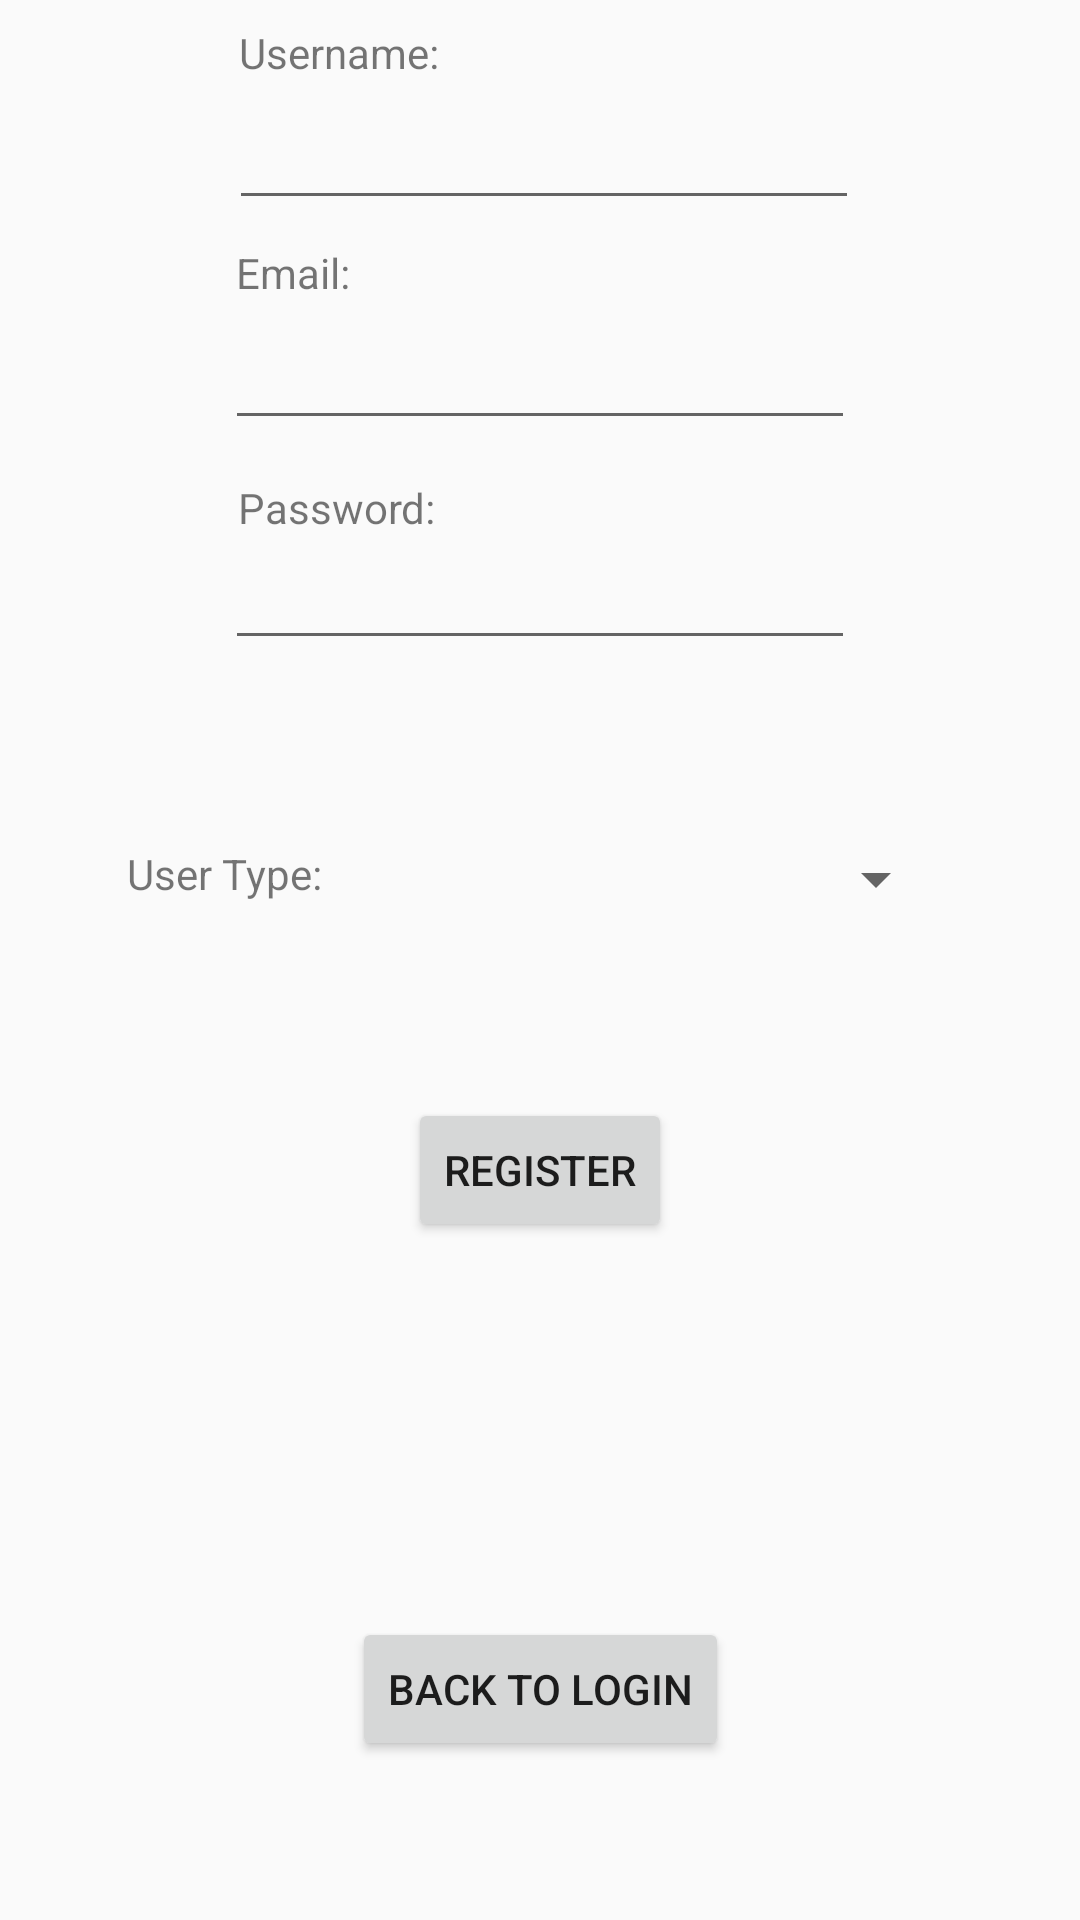

Android layout source for this screen:
<!-- AndroidManifest.xml: application theme AppTheme -->
<!-- res/layout/activity_register.xml -->
<?xml version="1.0" encoding="utf-8"?>
<android.support.constraint.ConstraintLayout xmlns:android="http://schemas.android.com/apk/res/android"
    xmlns:app="http://schemas.android.com/apk/res-auto"
    xmlns:tools="http://schemas.android.com/tools"
    android:layout_width="match_parent"
    android:layout_height="match_parent"
    tools:context=".controllers.RegisterActivity">

    <Button
        android:id="@+id/login_button"
        android:layout_width="wrap_content"
        android:layout_height="wrap_content"
        android:layout_marginStart="8dp"
        android:layout_marginLeft="8dp"
        android:layout_marginTop="8dp"
        android:layout_marginEnd="8dp"
        android:layout_marginRight="8dp"
        android:text="@string/back_to_login"
        app:layout_constraintBottom_toBottomOf="parent"
        app:layout_constraintEnd_toEndOf="parent"
        app:layout_constraintStart_toStartOf="parent"
        app:layout_constraintTop_toBottomOf="@+id/register_button"
        app:layout_constraintVertical_bias="1.0" />

    <TextView
        android:id="@+id/username_tv"
        android:layout_width="wrap_content"
        android:layout_height="wrap_content"
        android:layout_marginStart="8dp"
        android:layout_marginLeft="8dp"
        android:layout_marginTop="8dp"
        android:layout_marginEnd="8dp"
        android:layout_marginRight="8dp"
        android:layout_marginBottom="8dp"
        android:text="@string/username"
        app:layout_constraintBottom_toTopOf="@+id/username_et"
        app:layout_constraintEnd_toEndOf="parent"
        app:layout_constraintHorizontal_bias="0.259"
        app:layout_constraintStart_toStartOf="parent"
        app:layout_constraintTop_toTopOf="parent"
        app:layout_constraintVertical_bias="0.0" />

    <Button
        android:id="@+id/register_button"
        android:layout_width="wrap_content"
        android:layout_height="wrap_content"
        android:layout_marginStart="8dp"
        android:layout_marginLeft="8dp"
        android:layout_marginTop="8dp"
        android:layout_marginEnd="8dp"
        android:layout_marginRight="8dp"
        android:layout_marginBottom="64dp"
        android:text="@string/register"
        app:layout_constraintBottom_toTopOf="@+id/login_button"
        app:layout_constraintEnd_toEndOf="parent"
        app:layout_constraintStart_toStartOf="parent"
        app:layout_constraintTop_toBottomOf="@+id/userspinner" />

    <EditText
        android:id="@+id/username_et"
        android:layout_width="wrap_content"
        android:layout_height="wrap_content"
        android:layout_marginStart="8dp"
        android:layout_marginLeft="8dp"
        android:layout_marginTop="32dp"
        android:layout_marginEnd="8dp"
        android:layout_marginRight="8dp"
        android:ems="10"
        android:inputType="textEmailAddress|textPersonName"
        app:layout_constraintEnd_toEndOf="parent"
        app:layout_constraintHorizontal_bias="0.51"
        app:layout_constraintStart_toStartOf="parent"
        app:layout_constraintTop_toTopOf="parent" />

    <EditText
        android:id="@+id/email_et"
        android:layout_width="wrap_content"
        android:layout_height="wrap_content"
        android:layout_marginStart="8dp"
        android:layout_marginLeft="8dp"
        android:layout_marginTop="32dp"
        android:layout_marginEnd="8dp"
        android:layout_marginRight="8dp"
        android:ems="10"
        android:inputType="textEmailAddress"
        app:layout_constraintEnd_toEndOf="parent"
        app:layout_constraintStart_toStartOf="parent"
        app:layout_constraintTop_toBottomOf="@+id/username_et" />

    <TextView
        android:id="@+id/email_tv"
        android:layout_width="wrap_content"
        android:layout_height="wrap_content"
        android:layout_marginTop="8dp"
        android:layout_marginEnd="8dp"
        android:layout_marginRight="8dp"
        android:text="@string/email"
        app:layout_constraintBottom_toTopOf="@+id/email_et"
        app:layout_constraintEnd_toEndOf="parent"
        app:layout_constraintHorizontal_bias="0.25"
        app:layout_constraintStart_toStartOf="parent"
        app:layout_constraintTop_toBottomOf="@+id/username_et"
        app:layout_constraintVertical_bias="0.0" />

    <EditText
        android:id="@+id/password_et"
        android:layout_width="wrap_content"
        android:layout_height="wrap_content"
        android:layout_marginStart="8dp"
        android:layout_marginLeft="8dp"
        android:layout_marginTop="32dp"
        android:layout_marginEnd="8dp"
        android:layout_marginRight="8dp"
        android:ems="10"
        android:inputType="textPassword"
        app:layout_constraintEnd_toEndOf="parent"
        app:layout_constraintStart_toStartOf="parent"
        app:layout_constraintTop_toBottomOf="@+id/email_et" />

    <TextView
        android:id="@+id/password_tv"
        android:layout_width="wrap_content"
        android:layout_height="wrap_content"
        android:layout_marginStart="8dp"
        android:layout_marginLeft="8dp"
        android:layout_marginTop="8dp"
        android:layout_marginEnd="8dp"
        android:layout_marginRight="8dp"
        android:text="@string/password"
        app:layout_constraintBottom_toTopOf="@+id/password_et"
        app:layout_constraintEnd_toEndOf="parent"
        app:layout_constraintHorizontal_bias="0.257"
        app:layout_constraintStart_toStartOf="parent"
        app:layout_constraintTop_toBottomOf="@+id/email_et"
        app:layout_constraintVertical_bias="1.0" />

    <TextView
        android:id="@+id/usertype"
        android:layout_width="wrap_content"
        android:layout_height="wrap_content"
        android:layout_marginStart="8dp"
        android:layout_marginLeft="8dp"
        android:layout_marginTop="8dp"
        android:text="@string/user_type"
        app:layout_constraintBottom_toTopOf="@+id/register_button"
        app:layout_constraintEnd_toStartOf="@+id/userspinner"
        app:layout_constraintHorizontal_bias="0.8"
        app:layout_constraintStart_toStartOf="parent"
        app:layout_constraintTop_toBottomOf="@+id/password_et"
        app:layout_constraintVertical_bias="0.45" />


    <Spinner
        android:id="@+id/userspinner"
        android:layout_width="200dp"
        android:layout_height="wrap_content"
        android:layout_marginStart="8dp"
        android:layout_marginLeft="8dp"
        android:layout_marginTop="8dp"
        android:layout_marginEnd="8dp"
        android:layout_marginRight="8dp"
        app:layout_constraintBottom_toTopOf="@+id/register_button"
        app:layout_constraintEnd_toEndOf="parent"
        app:layout_constraintHorizontal_bias="0.75"
        app:layout_constraintStart_toStartOf="parent"
        app:layout_constraintTop_toBottomOf="@+id/password_et" />

</android.support.constraint.ConstraintLayout>
<!-- resources referenced by this layout -->
<resources>
  <string name="back_to_login">Back to login</string>
  <string name="email">Email:</string>
  <string name="password">Password:</string>
  <string name="register">Register</string>
  <string name="user_type">User Type:</string>
  <string name="username">Username:</string>
  <style name="AppTheme" parent="Theme.AppCompat.Light.DarkActionBar">
          
          <item name="colorPrimary">@color/colorPrimary</item>
          <item name="colorPrimaryDark">@color/colorPrimaryDark</item>
          <item name="colorAccent">@color/colorAccent</item>
      </style>
  <color name="colorPrimary">#8bc34a</color>
  <color name="colorPrimaryDark">#bdbdbd</color>
  <color name="colorAccent">#f06292</color>
</resources>
